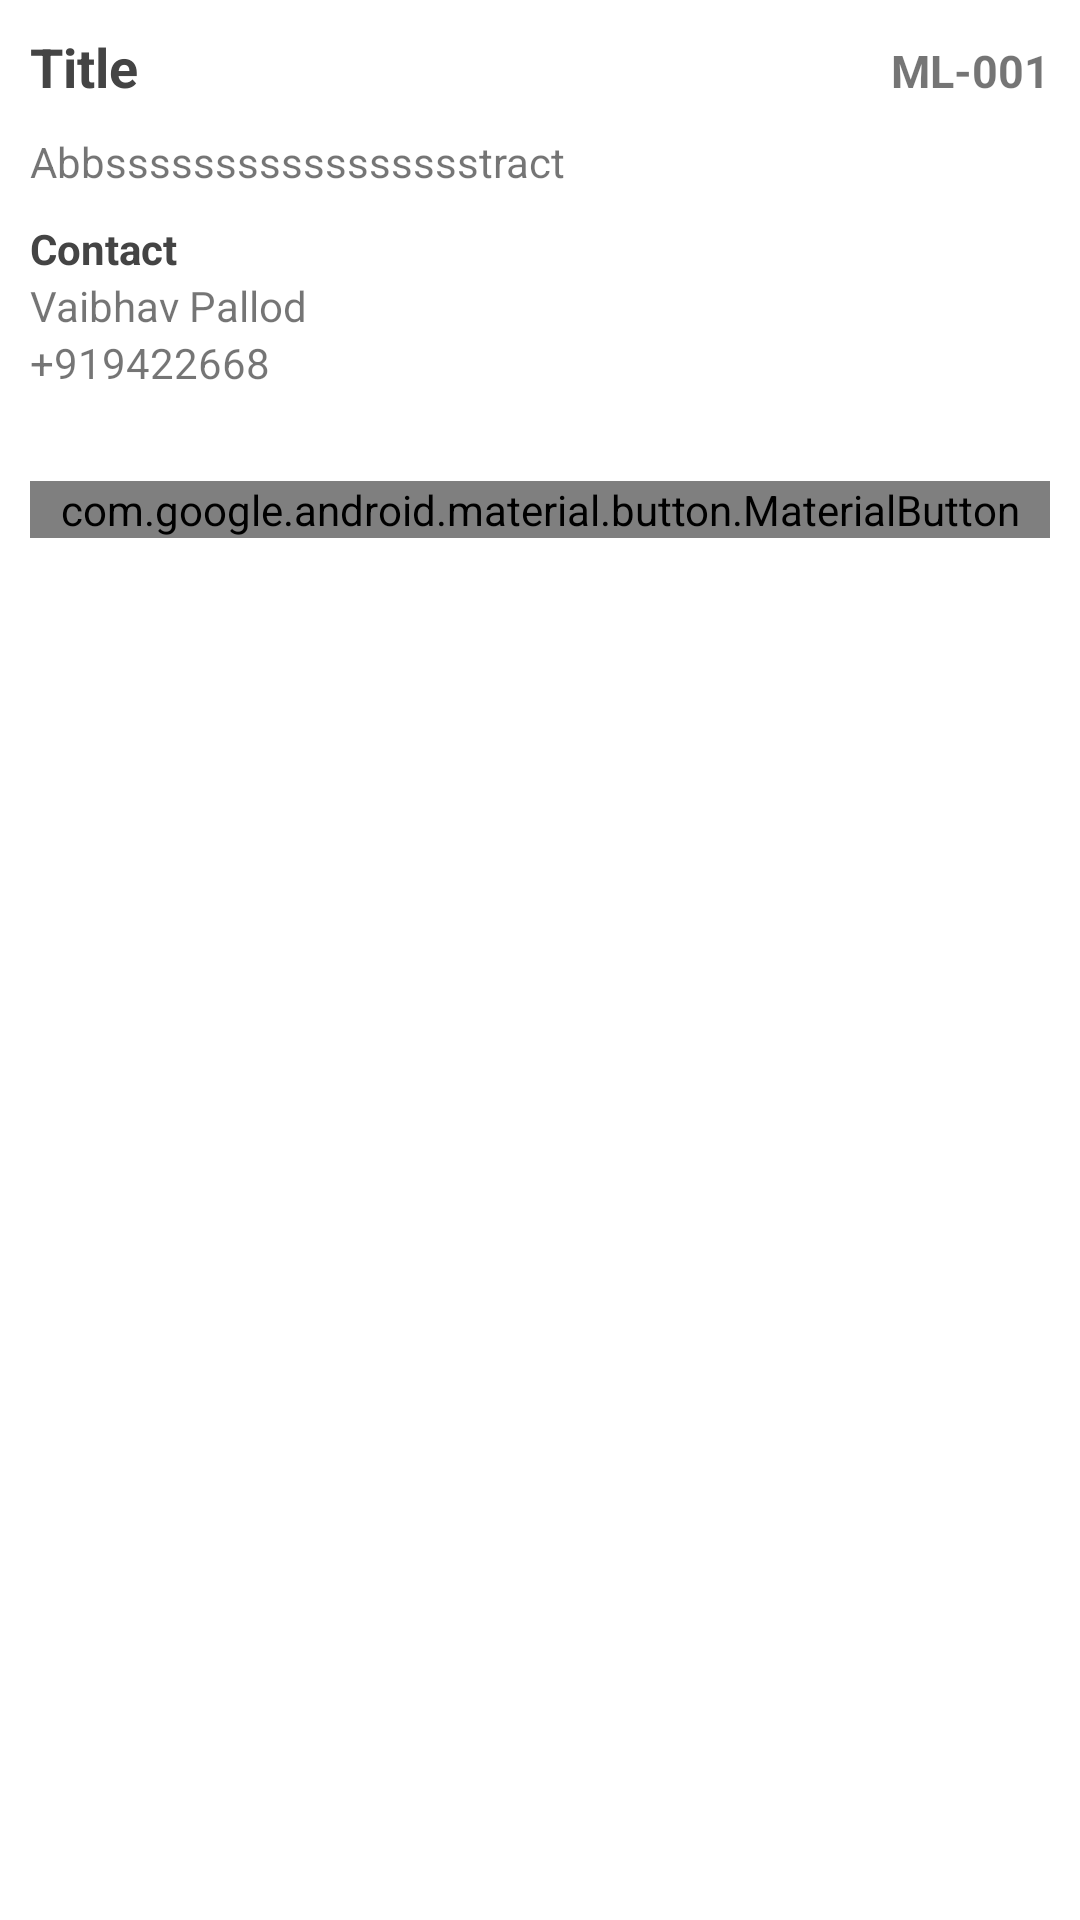

Android layout source for this screen:
<!-- AndroidManifest.xml: application theme AppTheme -->
<!-- res/layout/bottom_sheet.xml -->
<?xml version="1.0" encoding="utf-8"?>
<LinearLayout xmlns:android="http://schemas.android.com/apk/res/android"
    xmlns:app="http://schemas.android.com/apk/res-auto"
    android:id="@+id/bottom_sheet"
    android:layout_width="match_parent"
    android:layout_height="match_parent"
    android:background="#fff"
    android:orientation="vertical"
    android:padding="10dp"
    app:behavior_hideable="true"
    app:behavior_peekHeight="56dp"
    app:layout_behavior="android.support.design.widget.BottomSheetBehavior">

    <LinearLayout
        android:layout_width="match_parent"
        android:layout_height="wrap_content"
        android:layout_gravity="center_vertical"
        android:orientation="horizontal"
        android:weightSum="1">

        <TextView
            android:id="@+id/btitle"
            android:layout_width="wrap_content"
            android:layout_height="wrap_content"
            android:layout_marginBottom="10dp"
            android:layout_weight="1"
            android:text="Title"
            android:textColor="#444"
            android:textSize="18dp"
            android:textStyle="bold" />

        <TextView
            android:id="@+id/bid"
            android:layout_width="wrap_content"
            android:layout_height="wrap_content"
            android:gravity="right"
            android:text="ML-001"
            android:textSize="15dp"
            android:textStyle="bold"/>
    </LinearLayout>


    <TextView
        android:id="@+id/babs"
        android:layout_width="wrap_content"
        android:layout_height="wrap_content"
        android:text="Abbssssssssssssssssstract" />


    <TextView
        android:layout_width="wrap_content"
        android:layout_height="wrap_content"
        android:layout_marginTop="10dp"
        android:text="Contact "
        android:textColor="#444"
        android:textStyle="bold" />

    <TextView
        android:id="@+id/bname"
        android:layout_width="wrap_content"
        android:text="Vaibhav Pallod"
        android:layout_height="wrap_content" />

    <TextView
        android:id="@+id/bmobno"
        android:layout_width="wrap_content"
        android:layout_height="wrap_content"
        android:text="+919422668"/>

    <com.google.android.material.button.MaterialButton
        android:layout_width="match_parent"
        android:layout_height="wrap_content"
        android:layout_marginTop="30dp"
        android:background="#000"
        android:gravity="center"
        android:textSize="14sp"
        app:backgroundTint="@color/Orange300"
        app:strokeWidth="1dp"
        app:strokeColor="@color/Grey200"
        app:elevation="5dp"
        app:cornerRadius="5dp"
        android:foreground="?attr/selectableItemBackground"
        android:text="Add this project for evaluation"
        android:textColor="#fff" />

</LinearLayout>
<!-- resources referenced by this layout -->
<resources>
  <item name="Grey200" type="color">#EEEEEE</item>
  <item name="Orange300" type="color">#FFB74D</item>
  <style name="AppTheme" parent="Theme.AppCompat.Light.DarkActionBar">
          <item name="colorPrimary">@color/colorPrimary</item>
          <item name="colorPrimaryDark">@color/colorPrimaryDark</item>
          <item name="colorAccent">@color/colorAccent</item>
  
      </style>
  <color name="colorPrimary">#008577</color>
  <color name="colorPrimaryDark">#00574B</color>
  <color name="colorAccent">#D81B60</color>
</resources>
